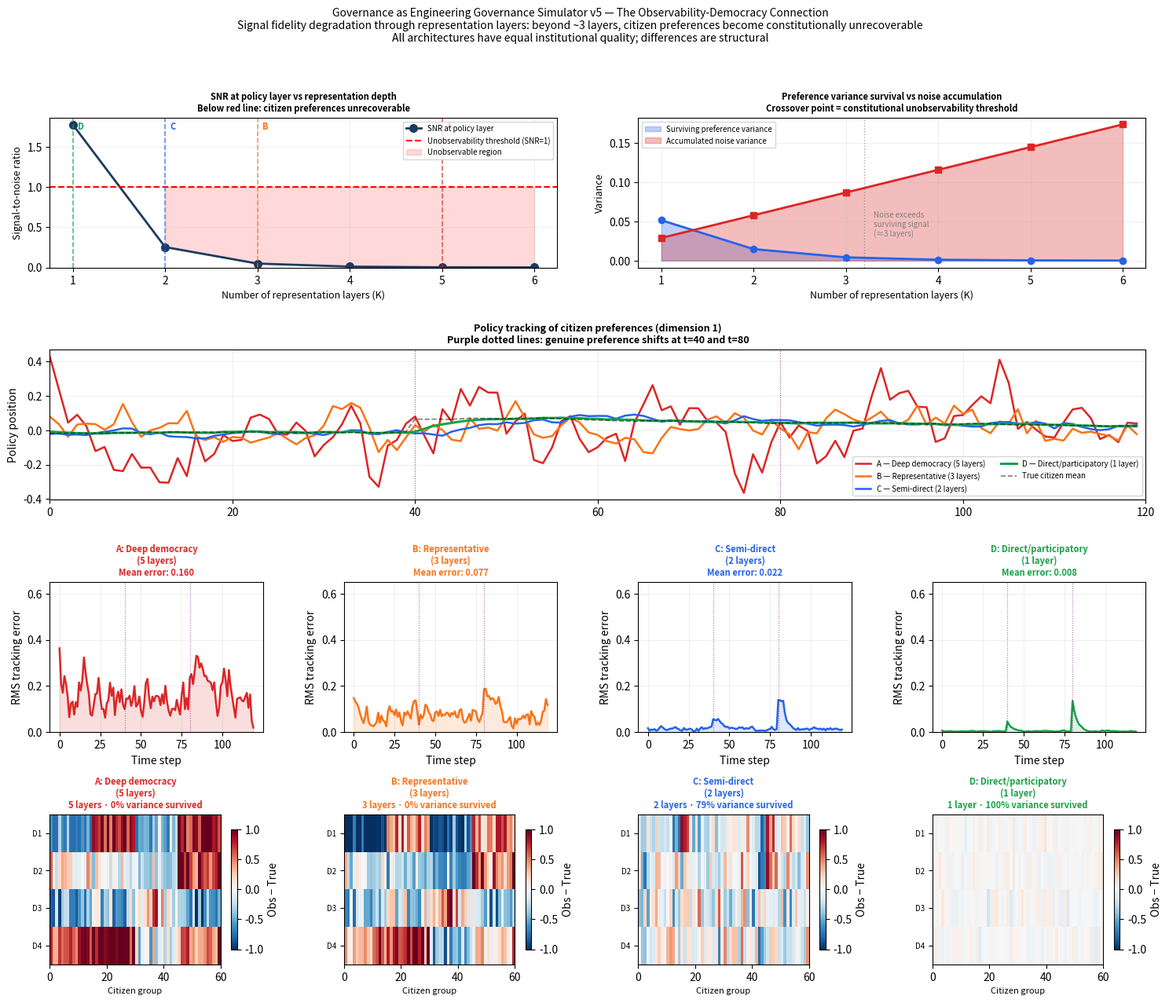

Write Python code to recreate this figure. (Note: this script raises an exception after producing the figure.)
"""
Governance as Engineering Governance Simulator v5 — The Observability-Democracy Connection
==========================================================================================
Demonstrates that democratic systems face a formal observability constraint:
citizen preferences become unrecoverable as signals pass through representation
layers. Each layer introduces aggregation loss (spatial information destroyed)
and noise (signal corrupted). Beyond a critical layer count, the policy layer
cannot reconstruct the true distribution of citizen preferences regardless of
institutional quality.

Key formal concepts
────────────────────
  Observability (control theory): a system is observable if its full state
    can be reconstructed from available outputs. Formally, the observability
    matrix O = [C; CA; CA²; ...] must have full column rank.

  For a representation chain with K layers, each introducing aggregation
  ratio r and noise σ, the surviving preference variance after K layers is:

      Var_survived(K) = Var_true · ∏_{k=1}^{K} (1/r_k)
      Total noise      = Σ_{k=1}^{K} σ_k²

  The signal-to-noise ratio at the policy layer:
      SNR(K) = Var_survived(K) / Total_noise(K)

  Constitutional unobservability threshold: SNR < 1, i.e., noise exceeds
  surviving signal variance. Beyond this point, no statistical technique can
  reliably recover true citizen preferences from policy-layer observations.

Architecture comparison
────────────────────────
  A — Deep democracy     (5 layers: poll → media → party → parliament → cabinet)
  B — Representative     (3 layers: direct survey → council → policy)
  C — Semi-direct        (2 layers: citizen assembly → policy)
  D — Direct/participatory (1 layer: citizens → policy)

What is modelled
─────────────────
  N  = 60 citizen groups with preferences across P=4 policy dimensions
  T  = 120 time steps; preferences evolve slowly (genuine democratic change)
  Each layer: aggregates by ratio r, adds Gaussian noise σ, delays by τ
  Policy response: proportional feedback on observed (degraded) preference signal

Outputs
────────
  1. True vs observed preference heatmaps (citizen space × policy dimensions)
  2. Information survival curve: variance preserved vs layer count (K=1..6)
  3. SNR curve: signal-to-noise ratio at policy layer vs layer count
  4. Policy tracking: how closely policy tracks true citizen preferences over time
  5. Spatial representation loss: within-group variance destroyed per architecture
  6. Policy responsiveness: lag between genuine preference shift and policy response
"""

import numpy as np
import matplotlib.pyplot as plt
import matplotlib.gridspec as gridspec
from matplotlib.colors import TwoSlopeNorm

rng = np.random.default_rng(seed=13)

# ── Global parameters ─────────────────────────────────────────────────────────
N  = 60     # citizen groups
P  = 4      # policy preference dimensions
T  = 120    # time steps
K_max = 6   # max layers for SNR/variance curves

# Preference scale: -1 (strong opposition) to +1 (strong support)
PREF_MIN, PREF_MAX = -1.0, 1.0

# ── Architecture definitions ──────────────────────────────────────────────────
# Each layer: (aggregation_ratio, noise_sigma, delay_tau)
# aggregation_ratio r: how many lower-level units map to one upper-level signal
# Total layers, their r, σ, τ

ARCHITECTURES = {
    'A': {
        'name': 'Deep democracy\n(5 layers)',
        'color': '#dc2626',
        'layers': [
            # (r, σ,   τ)   label
            (5,  0.12, 2),  # polling → media
            (4,  0.18, 3),  # media → party
            (3,  0.22, 4),  # party → parliament
            (4,  0.20, 5),  # parliament → cabinet
            (3,  0.15, 4),  # cabinet → policy
        ]
    },
    'B': {
        'name': 'Representative\n(3 layers)',
        'color': '#f97316',
        'layers': [
            (4,  0.10, 2),  # survey → council
            (5,  0.18, 4),  # council → assembly
            (3,  0.14, 3),  # assembly → policy
        ]
    },
    'C': {
        'name': 'Semi-direct\n(2 layers)',
        'color': '#2563eb',
        'layers': [
            (3,  0.08, 2),  # citizens → assembly
            (2,  0.10, 2),  # assembly → policy
        ]
    },
    'D': {
        'name': 'Direct/participatory\n(1 layer)',
        'color': '#16a34a',
        'layers': [
            (1,  0.05, 1),  # citizens → policy (near-direct)
        ]
    },
}

# ── Generate citizen preferences ──────────────────────────────────────────────
def generate_preferences():
    """
    True citizen preferences: N groups × P dimensions × T time steps.
    Preferences evolve slowly with occasional genuine shifts.
    Groups are spatially clustered — 4 clusters with internal coherence.
    """
    prefs = np.zeros((T, N, P))

    # Cluster assignments
    clusters = np.repeat([0, 1, 2, 3], N // 4)

    # Cluster baseline preferences (genuinely diverse)
    cluster_base = rng.uniform(-0.8, 0.8, (4, P))

    # Individual offsets within clusters (within-group diversity)
    individual_offset = rng.normal(0, 0.25, (N, P))

    # Initial preferences
    for i in range(N):
        prefs[0, i] = np.clip(cluster_base[clusters[i]] + individual_offset[i],
                              PREF_MIN, PREF_MAX)

    # Evolve preferences: slow drift + occasional genuine shifts
    for t in range(1, T):
        drift = rng.normal(0, 0.015, (N, P))   # slow individual drift

        # Genuine preference shift at t=40: cluster 0 shifts on dim 0-1
        if t == 40:
            drift[clusters == 0, 0] += 0.4
            drift[clusters == 0, 1] -= 0.2

        # Second shift at t=80: all groups shift on dim 2
        if t == 80:
            drift[:, 2] += rng.normal(0.3, 0.08, N)

        prefs[t] = np.clip(prefs[t-1] + drift, PREF_MIN, PREF_MAX)

    return prefs, clusters

# ── Pass preferences through representation layers ────────────────────────────
def pass_through_layers(prefs_t, layers):
    """
    Pass a (N, P) preference snapshot through a list of layers.
    Returns: observed signal at policy layer, intermediate signals per layer.
    """
    signal = prefs_t.copy()  # (N, P)
    intermediates = [signal.copy()]

    for (r, sigma, tau) in layers:
        n_current = signal.shape[0]
        n_next = max(1, n_current // r)

        # Aggregation: mean over r groups → destroys within-group variance
        aggregated = np.zeros((n_next, P))
        for j in range(n_next):
            start = j * r
            end   = min(start + r, n_current)
            aggregated[j] = signal[start:end].mean(axis=0)

        # Noise: each representation level introduces distortion
        noise = rng.normal(0, sigma, aggregated.shape)
        signal = np.clip(aggregated + noise, PREF_MIN, PREF_MAX)
        intermediates.append(signal.copy())

    # Final policy signal: scalar mean across remaining representatives, per dim
    policy_signal = signal.mean(axis=0)  # (P,)
    return policy_signal, intermediates

# ── Simulate policy tracking over time ────────────────────────────────────────
def simulate_tracking(prefs, arch_key):
    """
    For each time step, pass preferences through the architecture's layers
    (with cumulative delay) and compute policy response.
    Returns policy trajectory (T, P) and true mean citizen preference (T, P).
    """
    arch = ARCHITECTURES[arch_key]
    layers = arch['layers']
    total_tau = sum(l[2] for l in layers)

    true_mean = prefs.mean(axis=1)   # (T, P) — true citizen mean at each t

    policy = np.zeros((T, P))
    # Policy initialised to observed preference at t=0
    policy[0] = pass_through_layers(prefs[0], layers)[0]

    # Proportional policy update: policy moves toward perceived citizen preference
    K_policy = 0.3   # policy responsiveness gain

    for t in range(1, T):
        # Perception is delayed by total_tau
        t_perceived = max(0, t - total_tau)
        perceived, _ = pass_through_layers(prefs[t_perceived], layers)

        # Policy moves proportionally toward perceived preference
        policy[t] = policy[t-1] + K_policy * (perceived - policy[t-1])

    return policy, true_mean

# ── Variance survival and SNR analytical curves ───────────────────────────────
def variance_survival_curve():
    """
    For K layers with typical parameters, compute surviving variance fraction
    and SNR at policy layer.
    """
    # Typical per-layer parameters (interpolating from architecture A)
    typical_r     = 3.5
    typical_sigma = 0.17
    initial_var   = 0.18   # empirical variance of citizen preferences

    Ks = np.arange(1, K_max + 1)
    survived_var = np.array([initial_var / (typical_r ** k) for k in Ks])
    total_noise  = np.array([k * typical_sigma**2             for k in Ks])
    snr          = survived_var / total_noise

    return Ks, survived_var, total_noise, snr

# ── Run simulations ───────────────────────────────────────────────────────────
print("Generating citizen preferences...")
prefs, clusters = generate_preferences()
print(f"  True preference variance (mean across dims): {prefs[0].var(axis=0).mean():.3f}")

print("\nSimulating policy tracking...")
results = {}
for key in ARCHITECTURES:
    policy, true_mean = simulate_tracking(prefs, key)
    # Tracking error: RMS deviation of policy from true citizen mean
    error = np.sqrt(((policy - true_mean)**2).mean(axis=1))
    results[key] = {'policy': policy, 'true_mean': true_mean, 'error': error}
    print(f"  {key}: mean tracking error = {error[10:].mean():.4f}, "
          f"  final error = {error[-1]:.4f}")

# ── Compute spatial representation loss ───────────────────────────────────────
print("\nComputing spatial representation loss...")
spatial_loss = {}
for key, arch in ARCHITECTURES.items():
    _, intermediates = pass_through_layers(prefs[0], arch['layers'])
    true_var  = prefs[0].var(axis=0).mean()
    final_var = intermediates[-1].var(axis=0).mean() if intermediates[-1].ndim > 1 else 0
    spatial_loss[key] = {
        'survived_pct': 100 * final_var / true_var if true_var > 0 else 0,
        'layer_vars': [s.var(axis=0).mean() if s.ndim > 1 else 0
                       for s in intermediates]
    }

Ks, survived_var, total_noise, snr = variance_survival_curve()

# ── Plotting ──────────────────────────────────────────────────────────────────
fig = plt.figure(figsize=(18, 14))
gs  = gridspec.GridSpec(4, 4, figure=fig, hspace=0.55, wspace=0.38)

ax_snr     = fig.add_subplot(gs[0, 0:2])
ax_var     = fig.add_subplot(gs[0, 2:4])
ax_track   = fig.add_subplot(gs[1, :])
ax_err_A   = fig.add_subplot(gs[2, 0])
ax_err_B   = fig.add_subplot(gs[2, 1])
ax_err_C   = fig.add_subplot(gs[2, 2])
ax_err_D   = fig.add_subplot(gs[2, 3])
ax_heat_A  = fig.add_subplot(gs[3, 0])
ax_heat_B  = fig.add_subplot(gs[3, 1])
ax_heat_C  = fig.add_subplot(gs[3, 2])
ax_heat_D  = fig.add_subplot(gs[3, 3])

ts = np.arange(T)
SHIFT_EVENTS = [40, 80]

def mark_shifts(ax):
    for se in SHIFT_EVENTS:
        ax.axvline(se, color='purple', lw=0.8, ls=':', alpha=0.6)

# ── Row 0 left: SNR vs layer count ────────────────────────────────────────────
unobservable_threshold = 1.0
ax_snr.plot(Ks, snr, 'o-', color='#1e3a5f', lw=2, ms=7, label='SNR at policy layer')
ax_snr.axhline(unobservable_threshold, color='red', ls='--', lw=1.5,
               label='Unobservability threshold (SNR=1)')
ax_snr.fill_between(Ks, snr, unobservable_threshold,
                    where=(snr < unobservable_threshold),
                    alpha=0.15, color='red', label='Unobservable region')

# Mark architecture layer counts
arch_Ks = {'A': 5, 'B': 3, 'C': 2, 'D': 1}
for akey, ak in arch_Ks.items():
    color = ARCHITECTURES[akey]['color']
    ax_snr.axvline(ak, color=color, lw=1.2, ls='--', alpha=0.7)

ax_snr.set_xlabel('Number of representation layers (K)', fontsize=9)
ax_snr.set_ylabel('Signal-to-noise ratio', fontsize=9)
ax_snr.set_title('SNR at policy layer vs representation depth\n'
                 'Below red line: citizen preferences unrecoverable',
                 fontsize=8, fontweight='bold')
ax_snr.set_xticks(Ks)
ax_snr.legend(fontsize=7)
ax_snr.grid(True, alpha=0.2)
ax_snr.set_ylim(bottom=0)

# Re-add architecture labels now that ylim is set
ymax = ax_snr.get_ylim()[1]
for akey, ak in arch_Ks.items():
    color = ARCHITECTURES[akey]['color']
    ax_snr.text(ak + 0.05, ymax * 0.92, akey, color=color, fontsize=8,
                fontweight='bold')

# ── Row 0 right: variance survival per layer ──────────────────────────────────
ax_var.fill_between(Ks, survived_var, alpha=0.3, color='#2563eb',
                    label='Surviving preference variance')
ax_var.fill_between(Ks, total_noise, alpha=0.3, color='#dc2626',
                    label='Accumulated noise variance')
ax_var.plot(Ks, survived_var, 'o-', color='#2563eb', lw=2, ms=6)
ax_var.plot(Ks, total_noise,  's-', color='#dc2626', lw=2, ms=6)
ax_var.axvline(3.2, color='gray', ls=':', lw=1, alpha=0.7)
ax_var.text(3.3, max(survived_var) * 0.6,
            'Noise exceeds\nsurviving signal\n(≈3 layers)',
            fontsize=7, color='gray', style='italic')
ax_var.set_xlabel('Number of representation layers (K)', fontsize=9)
ax_var.set_ylabel('Variance', fontsize=9)
ax_var.set_title('Preference variance survival vs noise accumulation\n'
                 'Crossover point = constitutional unobservability threshold',
                 fontsize=8, fontweight='bold')
ax_var.set_xticks(Ks)
ax_var.legend(fontsize=7)
ax_var.grid(True, alpha=0.2)

# ── Row 1: policy tracking over time ─────────────────────────────────────────
dim = 0   # show dimension 0 (first policy dimension)
for key, arch in ARCHITECTURES.items():
    r = results[key]
    ax_track.plot(ts, r['policy'][:, dim], color=arch['color'],
                  lw=1.8 if key != 'D' else 2.2,
                  label=f"{key} — {arch['name'].replace(chr(10), ' ')}")

# True citizen mean
ax_track.plot(ts, results['A']['true_mean'][:, dim],
              color='black', lw=1.2, ls='--', alpha=0.5, label='True citizen mean')
mark_shifts(ax_track)
ax_track.set_title(
    'Policy tracking of citizen preferences (dimension 1)\n'
    'Purple dotted lines: genuine preference shifts at t=40 and t=80',
    fontsize=9, fontweight='bold')
ax_track.set_ylabel('Policy position')
ax_track.legend(fontsize=7, loc='lower right', ncol=2)
ax_track.grid(True, alpha=0.2)
ax_track.set_xlim(0, T)

# ── Row 2: per-architecture tracking error ────────────────────────────────────
for ax, key in [(ax_err_A, 'A'), (ax_err_B, 'B'),
                (ax_err_C, 'C'), (ax_err_D, 'D')]:
    arch = ARCHITECTURES[key]
    err  = results[key]['error']
    ax.plot(ts, err, color=arch['color'], lw=1.8)
    ax.fill_between(ts, err, alpha=0.15, color=arch['color'])
    mark_shifts(ax)
    ax.set_title(f"{key}: {arch['name']}\nMean error: {err[10:].mean():.3f}",
                 fontsize=8, fontweight='bold', color=arch['color'])
    ax.set_ylabel('RMS tracking error')
    ax.set_ylim(0, 0.65)
    ax.grid(True, alpha=0.2)
    ax.set_xlabel('Time step')

# ── Row 3: preference snapshot heatmaps ──────────────────────────────────────
# Show true citizen preferences vs what each architecture's policy layer sees
t_snapshot = 50   # after first preference shift

norm = TwoSlopeNorm(vmin=-1, vcenter=0, vmax=1)

for ax, key in [(ax_heat_A, 'A'), (ax_heat_B, 'B'),
                (ax_heat_C, 'C'), (ax_heat_D, 'D')]:
    arch = ARCHITECTURES[key]
    _, intermediates = pass_through_layers(prefs[t_snapshot], arch['layers'])

    # Reconstruct observed preferences at citizen resolution by broadcasting
    # final policy signal back to citizen space
    final_signal = intermediates[-1]
    if final_signal.ndim == 1:
        observed = np.tile(final_signal, (N, 1))   # broadcast scalar back
    else:
        # Upsample back to N groups (nearest-neighbor broadcast)
        factor = N // final_signal.shape[0]
        observed = np.repeat(final_signal, factor, axis=0)[:N]

    # What the policy layer "sees": broadcast final signal vs true preferences
    error_map = observed - prefs[t_snapshot]

    im = ax.imshow(error_map.T, aspect='auto', cmap='RdBu_r',
                   norm=norm,
                   extent=[0, N, P - 0.5, -0.5])
    ax.set_yticks(range(P))
    ax.set_yticklabels([f'D{p+1}' for p in range(P)], fontsize=7)
    ax.set_xlabel('Citizen group', fontsize=8)
    n_layers = len(arch['layers'])
    survived = spatial_loss[key]['survived_pct']
    ax.set_title(
        f'{key}: {arch["name"]}\n'
        f'{n_layers} layer{"s" if n_layers > 1 else ""} · '
        f'{survived:.0f}% variance survived',
        fontsize=8, fontweight='bold', color=arch['color'])
    plt.colorbar(im, ax=ax, label='Obs − True', shrink=0.8)

# ── Print summary metrics ─────────────────────────────────────────────────────
print("\n" + "─" * 70)
print(f"{'Architecture':<20} {'Layers':>6} {'Mean error':>12} "
      f"{'Variance survived':>18} {'SNR (approx)':>13}")
print("─" * 70)
for key, arch in ARCHITECTURES.items():
    n_layers = len(arch['layers'])
    mean_err = results[key]['error'][10:].mean()
    var_surv = spatial_loss[key]['survived_pct']
    # Approximate SNR using analytical curve interpolation
    snr_approx = float(np.interp(n_layers, Ks, snr))
    print(f"  {key} — {arch['name'].replace(chr(10), ' '):<15} "
          f"{n_layers:>6} {mean_err:>12.4f} {var_surv:>17.1f}% {snr_approx:>12.3f}")
print("─" * 70)
print(f"\nConstitutional unobservability threshold: SNR < 1.0")
print(f"Crossed at approximately K = {Ks[snr < 1.0][0] if (snr < 1.0).any() else '>6'} layers")

# ── Title ─────────────────────────────────────────────────────────────────────
fig.suptitle(
    'Governance as Engineering Governance Simulator v5 — The Observability-Democracy Connection\n'
    'Signal fidelity degradation through representation layers: '
    'beyond ~3 layers, citizen preferences become constitutionally unrecoverable\n'
    'All architectures have equal institutional quality; differences are structural',
    fontsize=10, y=0.98
)

plt.savefig('outputs/gae-simulator-v5.png', dpi=150, bbox_inches='tight')
plt.show()
print("\nSaved to gae-simulator-v5.png")
